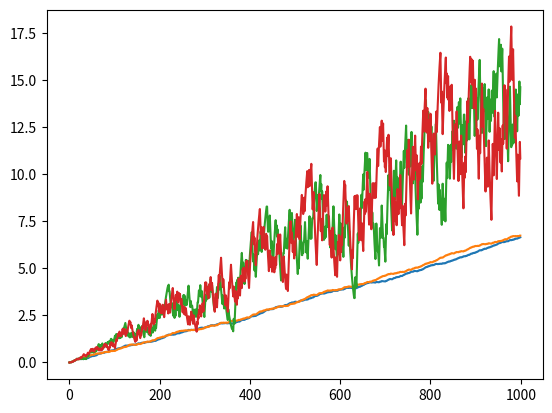

Write the Python code that produced this figure.
import random
import numpy as np


class Action:
    def __init__(self, prob, reward_system):
        self.prob = prob
        self.reward_system = reward_system


class Arm:
    def __init__(self, actions):
        self.actions = actions
        self.pulledTimes = 0;

    def pull(self):
        self.pulledTimes = self.pulledTimes + 1;
        x = random.random()
        acc = 0.0
        for action in self.actions:
            acc += action.prob
            if acc > x:
                return action.reward_system(self.pulledTimes)

        # should never occur
        return 0.0


class Bandit:
    def __init__(self, arms):
        self.arms = arms

    def __len__(self):
        return len(self.arms)


class Q:
    def __init__(self, alpha=0.0):
        self.qn = 0
        self.rn = 0
        self.n_tries = 0
        self.alpha = alpha

    def add_try(self, reward):
        self.qn = self.get_mean_reward()
        self.rn = reward
        self.n_tries += 1

    def is_stationary(self):
        return self.alpha == 0.0

    def get_mean_reward(self):
        if self.n_tries == 0:
            return self.rn
        else:
            if self.is_stationary():
                alpha = 1 / self.n_tries
            else:
                alpha = self.alpha
            return self.qn + (alpha * (self.rn - self.qn))


class Agent:
    def __init__(self, epsilon, strategy='simple', alpha=0.0):
        self.epsilon = epsilon
        self.strategy = strategy
        self.alpha = alpha

    def should_explore(self):
        return random.random() < self.epsilon

    @staticmethod
    def get_best_arm_index(qs):
        best_index, best_so_far = 0, qs[0].get_mean_reward()
        for index, q in enumerate(qs):
            if q.get_mean_reward() > best_so_far:
                best_index = index
                best_so_far = q.get_mean_reward()
        return best_index

    def simple(self, bandit, n_tries, alpha=0.0):
        steps = []
        n_arms = len(bandit)
        qs = [Q(alpha=alpha) for _ in range(n_arms)]
        reward_sum = 0.0
        for i in range(n_tries):
            # exploration vs greediness
            if self.should_explore():
                arm_index = random.randint(0, n_arms - 1)
            else:
                arm_index = self.get_best_arm_index(qs)
            best_arm_index = self.get_best_arm_index(qs)
            steps.append(qs[best_arm_index].get_mean_reward())
            reward = bandit.arms[arm_index].pull()
            qs[arm_index].add_try(reward)
            reward_sum += reward
        return reward_sum, steps

    def stationary(self, bandit, n_tries):
        return self.simple(bandit, n_tries)

    def set_alpha(self, bandit, n_tries, alpha):
        return self.simple(bandit, n_tries, alpha=alpha)

    def solve(self, bandit, n_tries):
        if self.strategy is 'stationary':
            return self.stationary(bandit, n_tries)
        elif self.strategy is 'set_alpha':
            return self.set_alpha(bandit, n_tries, self.alpha)
        return 0.0, []


def normal(reward):
    return lambda pulledTime : RewardFactor * pulledTime * max(0, np.random.normal(reward, 1))


def identity(reward):    
    return lambda pulledTime : RewardFactor * pulledTime * reward;


def poisson(reward):
    return lambda pulledTime : RewardFactor * pulledTime * np.random.poisson(reward)


def plot(steps):
    import matplotlib.pyplot as plt

    plt.plot(steps)
    plt.show()


def episode(agent, bandit_reward_f=identity):            
    bandit = Bandit(
        [Arm([Action(0.5, bandit_reward_f(0.1)), Action(0.5, bandit_reward_f(0.8))]),
         Arm([Action(0.5, bandit_reward_f(0.2)), Action(0.5, bandit_reward_f(0.9))])])

    rewards, steps = agent.solve(bandit, 1000)
    plot(steps)
    print("rewards=%.3f" % (rewards))
    return rewards


def run(strategy, epsilon):
    n = 1
    sum_r = 0.0
    for i in range(n):
        random.seed(i)
        np.random.seed(i)
        agent = Agent(epsilon, strategy=strategy, alpha=0.1)
        r = episode(agent, bandit_reward_f=identity)
        sum_r += r
    print("strategy=%s, epsilon=%.3f, mean_rewards=%.3f, n=%d" % (strategy, epsilon, (sum_r / n), n))


if __name__ == "__main__":

    RewardFactor = 0.03;
        
    for strategy in ['stationary', 'set_alpha']:
        print(strategy, ' epsilon strategy')
        run(strategy, 0.1)

        print(strategy, ' greedy strategy')
        run(strategy, 0.)
